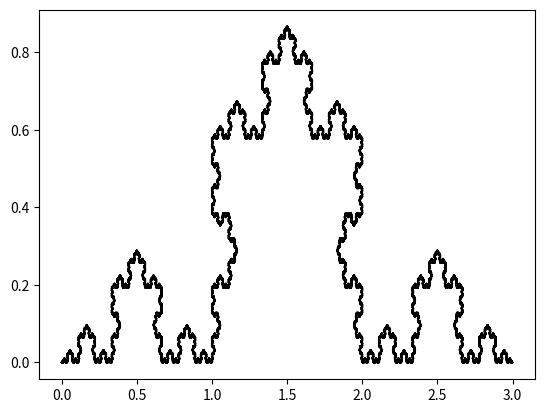

Python code for this plot:
import matplotlib.pyplot as plt


def individualizasegmento(x, y):
    tamanho = len(x)
    novalistax, novalistay = [], []
    indice = 0
    for item in range(1, tamanho):
        novalistax.append([x[indice], x[item]])
        novalistay.append([y[indice], y[item]])
        indice += 1
    return novalistax, novalistay


def deliberador(x, y):
    x, y = individualizasegmento(x, y)
    novalistax, novalistay = [], []
    tamanho = len(x)
    for item in range(tamanho):
        a = x[item]
        b = y[item]
        if a[0] == a[1] and b[0] == b[1]:
            continue
        else:
            lista2, lista1 = fazcurvadekoch(x[item], y[item])
            for item in lista2:
                novalistax.append(item)
            for item in lista1:
                novalistay.append(item)
    return novalistax, novalistay


def fazcurvadekoch(x, y):
    horizontal = not x[0] == x[1] and y[0] == y[1]
    _60 = y[1] > y[0] and x[0] < x[1] or (y[1] < y[0] and x[0] > x[1])
    _120 = y[1] < y[0] and x[0] < x[1] or (y[1] > y[0] and x[0] > x[1])
    xinicial, xfinal = x[0], x[1]
    yinicial, yfinal = y[0], y[1]
    if horizontal:
        x1, y1 = (xfinal + (2 * xinicial)) / 3, yinicial
        x2, y2 = (xfinal - xinicial) / 2 + xinicial, yinicial + (0.75 ** 0.5) * (xfinal - xinicial) / 3
        x3, y3 = (2 * xfinal + xinicial) / 3, y1
    elif _60:
        x1, y1 = xinicial + (xfinal - xinicial) / 3, yinicial + (yfinal - yinicial) / 3
        x2, y2 = xinicial, yinicial + (yfinal - yinicial) * 2 / 3
        x3, y3 = xinicial + (xfinal - xinicial) * 2 / 3, y2
    elif _120:
        x1, y1 = xinicial + (xfinal - xinicial) / 3, yinicial + (yfinal - yinicial) / 3
        x2, y2 = xfinal, y1
        x3, y3 = xinicial + 2 * (xfinal - xinicial) / 3, yinicial + 2 * (yfinal - yinicial) / 3
    else:
        return x, y
    return ([xinicial, x1, x2, x3, xfinal], [yinicial, y1, y2, y3, yfinal])


def fazkoch(vezes):
    x = [0, 3]
    y = [0, 0]
    vez = 0
    while vez < vezes:
        vez += 1
        x, y = deliberador(x, y)
        print("%d de %d" % (vez, vezes))
    return x, y


if __name__ == "__main__":
    x, y = fazkoch(10)
    print("Montando o Gráfico")
    plt.plot(x, y, color="black")
    plt.show()